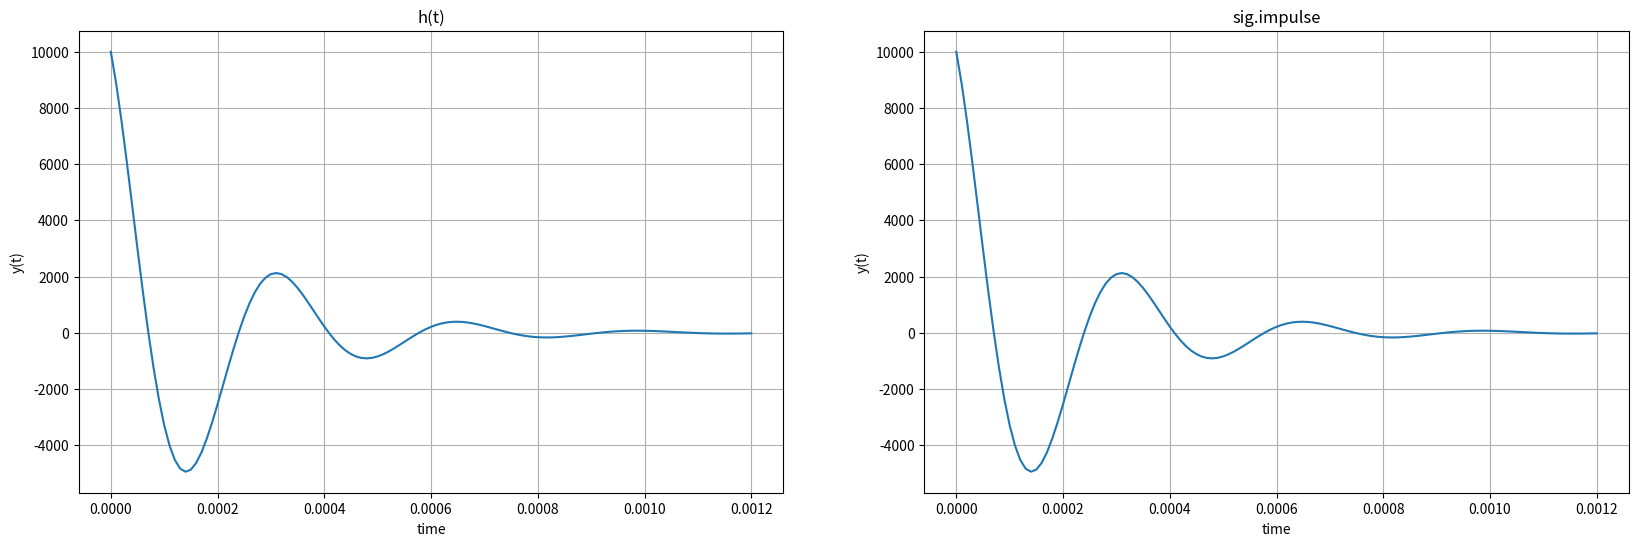
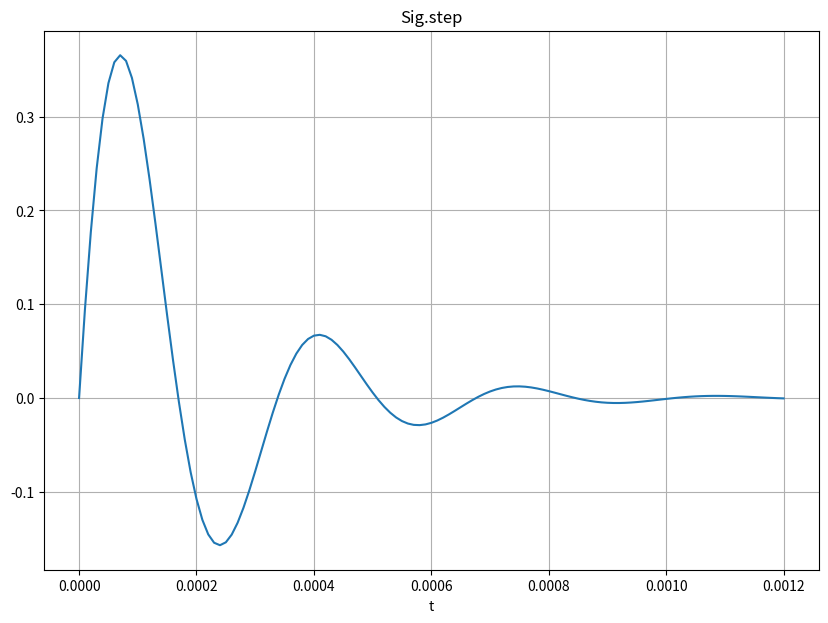

These charts were generated, in order, by the following Python code:
################################################################
#                                                              #
# Kennedy Beach                                                #
# ECE 351-51                                                   #
# Lab 5                                                        #
# 2/22/2022                                                    #
#                                                              #
#                                                              #
################################################################

import numpy as np
import matplotlib.pyplot as plt
import scipy.signal as sig


def u(t):
    if t < 0:
        return 0
    if t >= 0:
        return 1

def sine_method(R,L,C,t):
    y = np.zeros((len(t),1))
    alpha = -1/(2*R*C)
    omega = 0.5*np.sqrt((1/(R*C))**2 - 4/(L*C) + (0 + 1j))
    p = alpha + omega
    g = 1/(R*C)*p
    mag_g = np.abs(g)
    g_rad = np.angle(g)

    for i in range(len(t)):
        y[i] = ((mag_g/np.abs(omega))*np.exp(alpha*t[i])*np.sin(np.abs(omega)*t[i] + g_rad))*u(t[i])
    return y

steps = 1e-5
t = np.arange(0, 1.2e-3 + steps, steps)

R = 1e3
L = 27e-3
C = 100e-9
X = 1/(R*C)
Y = 1/(L*C)

num = [X, 0]
den = [1, X, Y]


h_hand = sine_method(R, L, C, t)
tout, yout = sig.impulse((num, den), T = t)

plt.figure(figsize=(20, 6))

plt.subplot(1, 2, 1)
plt.plot(t, h_hand)
plt.grid(True)
plt.ylabel('y(t)')
plt.xlabel('time')
plt.title('h(t)')

plt.subplot(1, 2, 2)
plt.plot(tout, yout)
plt.grid(True)
plt.ylabel('y(t)')
plt.xlabel('time')
plt.title('sig.impulse')

tout, yout = sig.step((num,den), T = t)

plt.figure(figsize = (10,7))
plt.plot(tout,yout)
plt.xlabel('t')
plt.grid()
plt.title('Sig.step')

